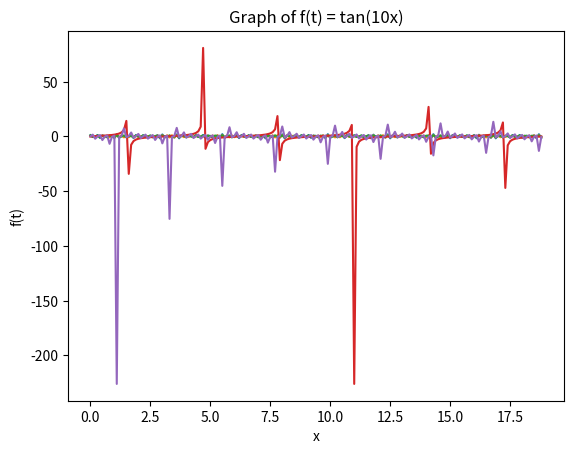

Reproduce this figure in Python.
import matplotlib.pyplot as plt
import numpy as np

x = np.arange(0, 6 * np.pi, 0.1)
y = np.sin(30 * x) + np.cos(40 * x)
plt.plot(x, y)
plt.xlabel('x')
plt.ylabel('f(t)')
plt.title('Graph of f(t) = sin(30t) + cos(40t)')
plt.show()

x = np.arange(0, 6 * np.pi, 0.1)
y = np.sin(30 * x)
plt.plot(x, y)
plt.xlabel('x')
plt.ylabel('f(t)')
plt.title('Graph of f(t) = sin(30t)')
plt.show()

x = np.arange(0, 6 * np.pi, 0.1)
y = np.cos(40 * x)
plt.plot(x, y)
plt.xlabel('x')
plt.ylabel('f(t)')
plt.title('Graph of f(t) = cos(40t)')
plt.show()

y = np.tan(1 * x)
plt.plot(x, y)
plt.xlabel('x')
plt.ylabel('f(t)')
plt.title('Graph of f(t) = tan(1x)')
plt.show()

y = np.tan(10 * x)
plt.plot(x, y)
plt.xlabel('x')
plt.ylabel('f(t)')
plt.title('Graph of f(t) = tan(10x)')
plt.show()
